Run: headless pygame with SDL's dummy video driver; simulated clock (each Clock.tick advances the game by its frame time, no real sleeping); random seed 0; keys injected as events and as key.get_pressed() state; no mouse input.
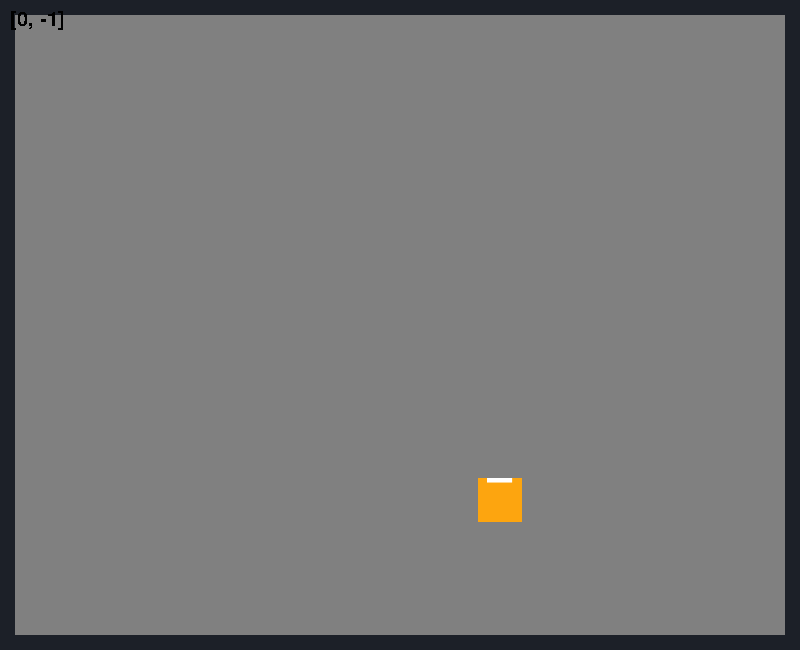
Frame 1 of 4 · flips 1–60 · no input
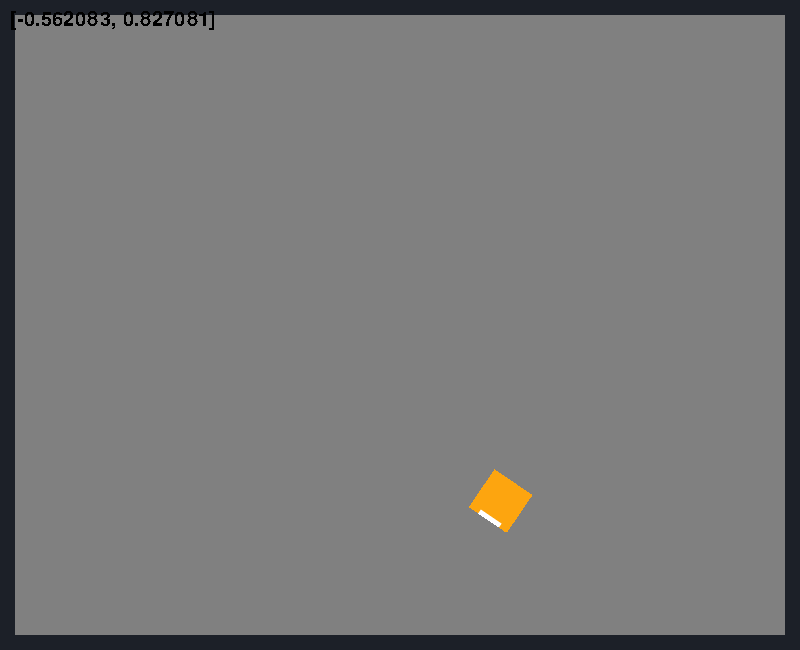
Frame 2 of 4 · flips 61–180 · tapped SPACE, RETURN · held RIGHT (→), D
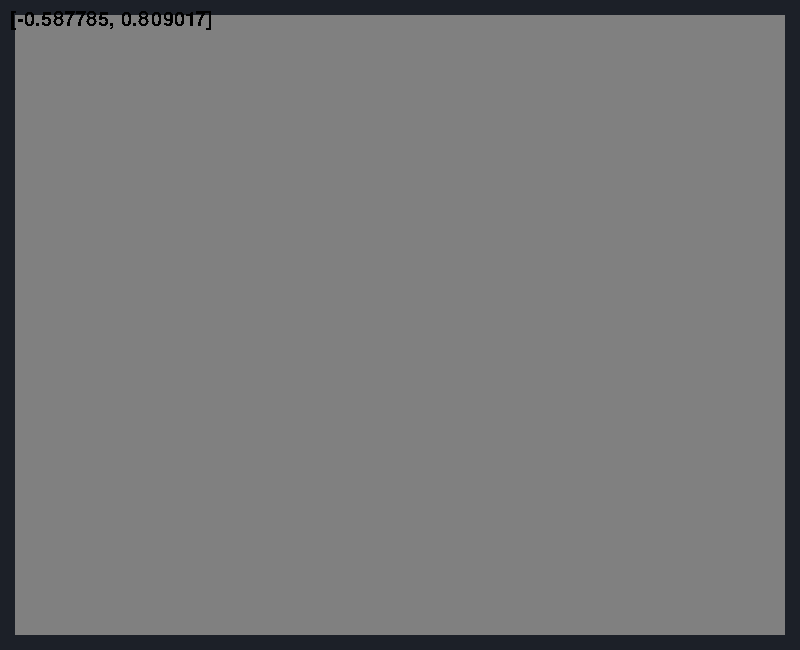
Frame 3 of 4 · flips 181–300 · held DOWN (↓), S
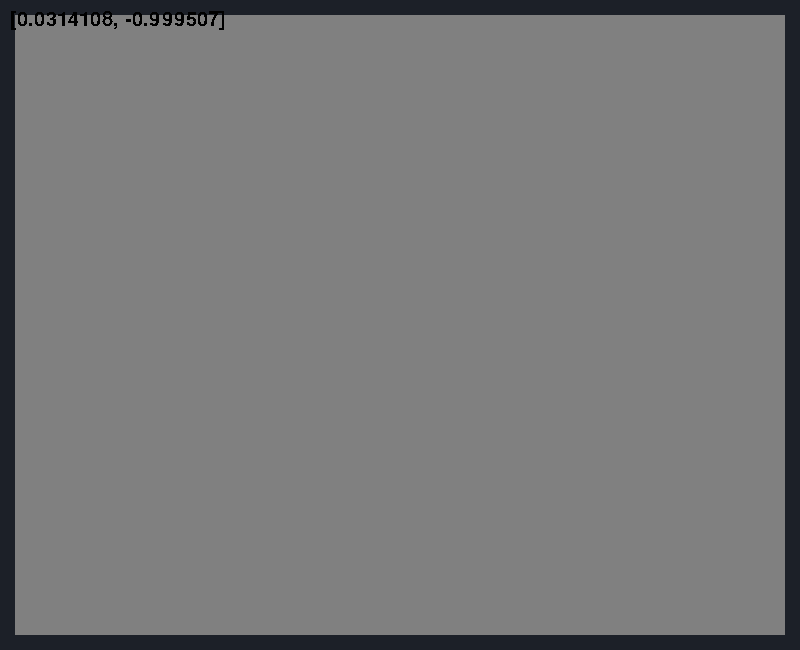
Frame 4 of 4 · flips 301–420 · held LEFT (←), A, UP (↑), W

The pygame program that drew these frames:

#version 0.1




import pygame


width = 800
height = 650
YELLOW = (253, 165, 15)
GREY = (128, 128, 128)
WHITE = (255, 255, 255)
GREEN = (0, 255, 0)

pygame.init() # инициализация пайгейм
screen = pygame.display.set_mode((width, height)) # создаем окно
pygame.display.set_caption("ROBOT SIMULATION") # название окна
clock = pygame.time.Clock() # время
pygame.font.init()
myfont = pygame.font.SysFont('Comic Sans MS', 30)

class Robot():
    def __init__(self, x_start, y_start):   # задаем начальные координаты робота
        self.robot_height = 50  # размеры робота
        self.robot_width = self.robot_height
        self.angle = 0  # угол поворота
        self.speed = 0.005    # скорость робота
        self.rotation_speed = 1.8   # скорость поворота
        self.vector = pygame.math.Vector2(0, -1) # вектор направления движения
        self.robot = pygame.Surface((self.robot_height, self.robot_width), pygame.SRCALPHA) # создание поверхности робота
        self.robot.fill(YELLOW) # задивка цветом

        pygame.draw.line(self.robot, WHITE, [10, 0], [37, 0], 9)    # линия на роботе
        self.robot_rect = self.robot.get_rect(center =(x_start,y_start))    # получение координат прямоугольника

    def draw(self):
        self.rotated_robot = pygame.transform.rotozoom(self.robot, self.angle, 0.9)     # повернутая поверхность
        self.robot_rect = self.rotated_robot.get_rect(center=self.robot_rect.center)    # получение координат повернутого прямоугольника
        screen.blit(self.rotated_robot, self.robot_rect)     # отрисовка робота на экране по координатам прямоугольника

    def rotation(self, direction):
        if direction == 1:
            self.angle -= self.rotation_speed # поворот поверхности
            self.vector.rotate_ip(+self.rotation_speed) # поврот вектора движения

        if direction == -1:
            self.angle += self.rotation_speed
            self.vector.rotate_ip(-self.rotation_speed)

    def movement(self, move): #какой то косяк с неровным движением
        if move == 1:
            self.robot_rect.center += self.vector * 5.5
        if move == -1:
            self.robot_rect.center -= self.vector * 5.5






def drawWindow():
    screen.fill(GREY)   # отрисовка фона
    pygame.draw.rect(screen, (28, 32, 40), (0, 0, width, height), 15)


robot = Robot(500,500)

running = True
while running:
    clock.tick(60) # 60 fps

    for event in pygame.event.get(): # перебирает события
        if event.type == pygame.QUIT:
            running = False

    drawWindow()

    robot.draw()
    textsurface = myfont.render(str(robot.vector), False, (0, 0, 0))
    screen.blit(textsurface, (10, 10))

    keys = pygame.key.get_pressed()  # список, в который помещается нажатая кнопка
    if keys[pygame.K_LEFT]:
        robot.rotation(-1)
    if keys[pygame.K_RIGHT]:
        robot.rotation(1)
    if keys[pygame.K_UP]:
        robot.movement(1)
    if keys[pygame.K_DOWN]:
        robot.movement(-1)




    pygame.display.update()  # обновление окна

pygame.quit()
